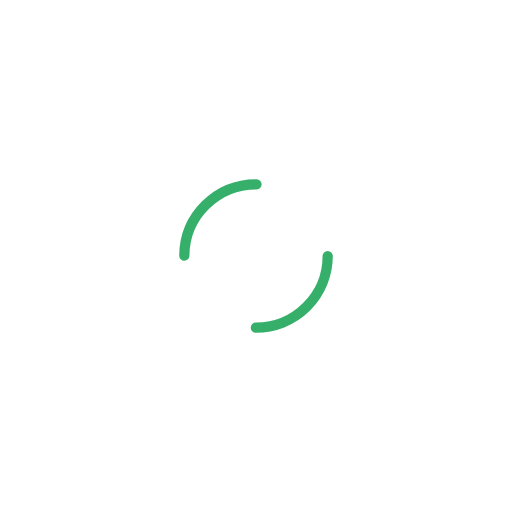
t = 0.00 s
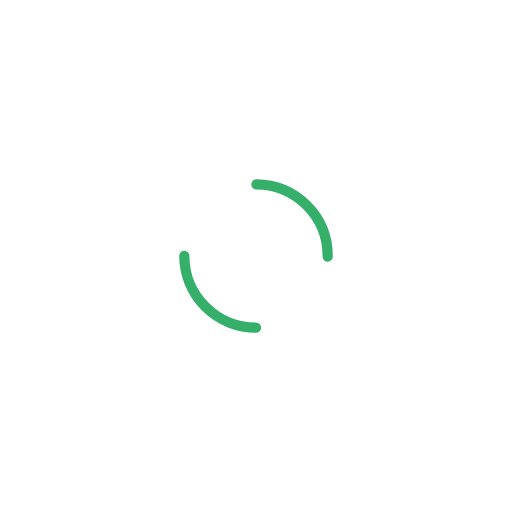
t = 0.50 s
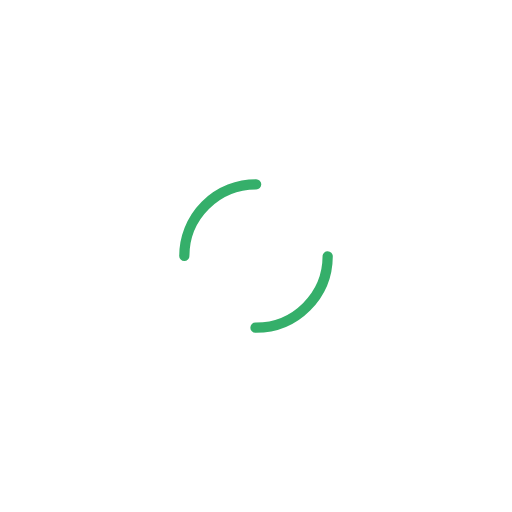
t = 1.00 s
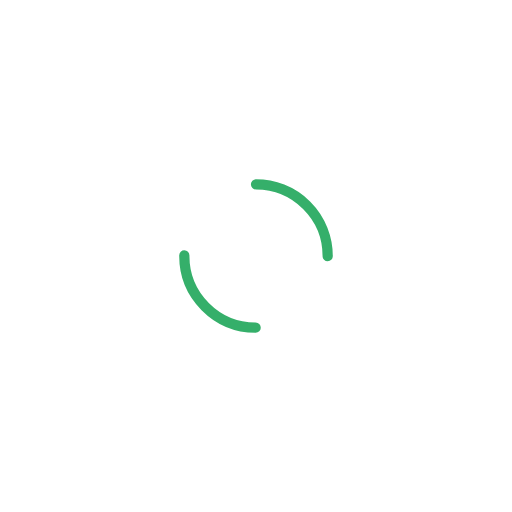
t = 1.50 s

The animated SVG that drew these frames (rendered in a browser with its animation timeline set to each time). Animation: 1 SMIL element (animateTransform=1); one cycle of 2.00 s, repeats indefinitely.

<svg width="141px"  height="141px"  xmlns="http://www.w3.org/2000/svg" viewBox="0 0 100 100" preserveAspectRatio="xMidYMid" class="lds-dual-ring" style="background: none;">
    <circle cx="50" cy="50" ng-attr-r="{{config.radius}}" ng-attr-stroke-width="{{config.width}}" ng-attr-stroke="{{config.stroke}}" ng-attr-stroke-dasharray="{{config.dasharray}}" fill="none" stroke-linecap="round" r="14" stroke-width="2" stroke="#35af6a" stroke-dasharray="21.991148575128552 21.991148575128552" transform="rotate(303 50 50)">
      <animateTransform attributeName="transform" type="rotate" calcMode="linear" values="0 50 50;360 50 50" keyTimes="0;1" dur="2s" begin="0s" repeatCount="indefinite"></animateTransform>
    </circle>
  </svg>